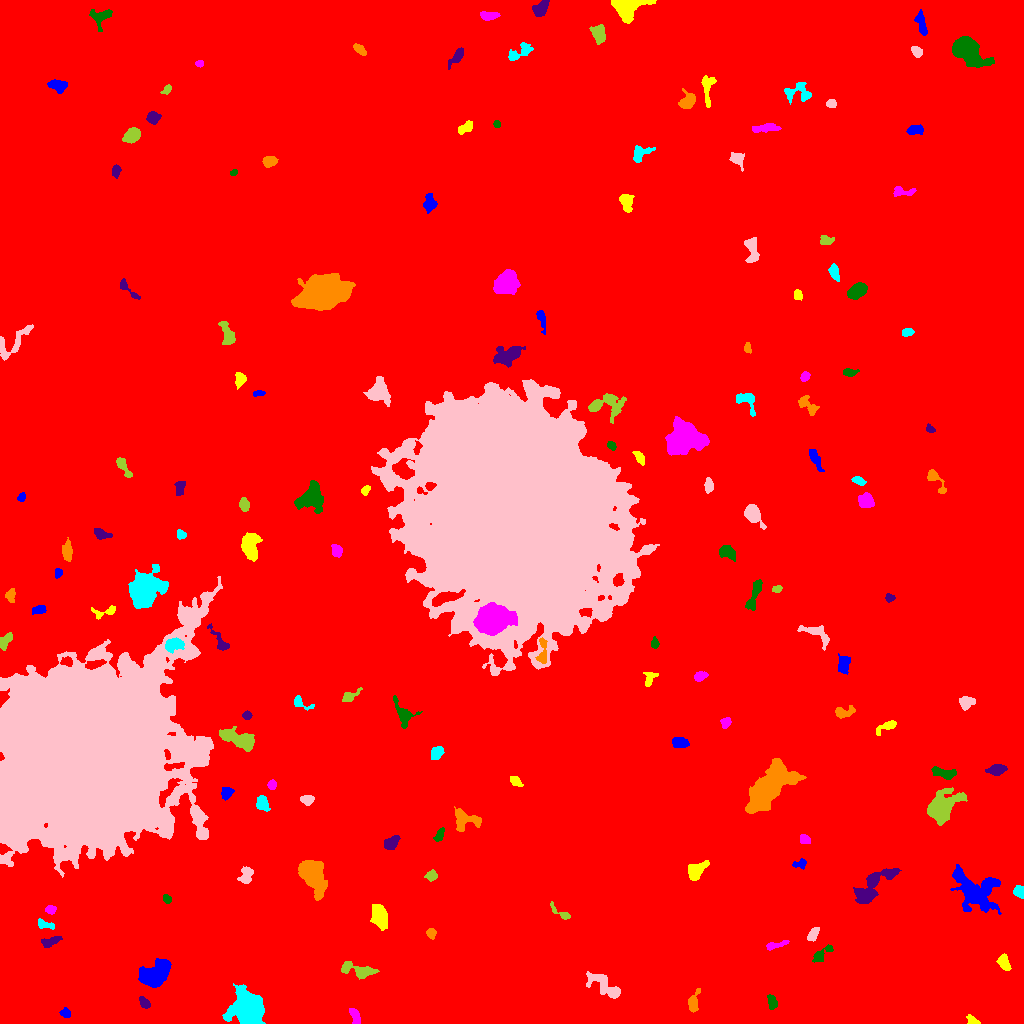

Source data for this figure (header and first rows):
ID, X, Y, A, B, theta, total_flux, mu_max, mu_median, mu_mean, R_fwhm, R_e, R10, R90, x_start, x_end, y_start, y_end, area, greylevel
0, 529.4, 494, 313.2, 292.2, -0.9182, 3177389, 112.0, 3.0, 3.434, 10.72, 249.2, 86.93, 413.6, 0, 1023, 0, 1023, 925254, 3.434
1, 65.5, 10.32, 2.355, 2.052, -0.736, 285.0, 7.0, 3.0, 3.132, 3.09, 2.706, 1.128, 4.514, 59, 70, 6, 16, 91, 12.13
2, 972.1, 2.748, 3.419, 1.945, -0.5051, 318.0, 7.0, 3.5, 3.457, 3.827, 3.09, 1.128, 4.652, 966, 980, 0, 9, 92, 14.46
3, 355.1, 7.082, 4.523, 2.068, -1.249, 497.0, 6.0, 4.0, 3.576, 5.557, 3.785, 1.596, 5.754, 349, 360, 0, 15, 139, 12.58
4, 772.1, 21.03, 3.72, 2.182, -1.358, 614.0, 9.0, 4.0, 4.873, 4.334, 3.568, 1.493, 5.614, 767, 777, 14, 29, 126, 13.87
5, 144.6, 20.76, 3.066, 2.047, -0.8751, 401.0, 8.0, 4.0, 3.679, 4.184, 3.192, 1.262, 4.918, 139, 150, 15, 27, 109, 12.68
6, 693.3, 19.98, 5.204, 2.412, 1.42, 536.0, 8.0, 3.0, 2.994, 4.478, 3.909, 1.493, 6.308, 688, 700, 11, 35, 179, 11.99
7, 247.7, 14.33, 7.095, 6.707, -1.091, 19711, 66.0, 13.0, 18.61, 8.234, 8.137, 3.192, 13.98, 222, 265, 0, 40, 1059, 26.61
8, 605, 37.75, 10.55, 3.694, -0.6369, 1409, 9.0, 3.0, 3.3, 6.333, 6.155, 2.394, 9.756, 586, 620, 25, 52, 427, 12.3
9, 357.3, 53.12, 9.841, 2.889, -0.2169, 886.0, 8.0, 2.0, 2.701, 5.809, 5.323, 2.034, 8.444, 341, 379, 44, 62, 328, 11.7
10, 473.7, 60.62, 3.789, 2.698, 1.021, 519.0, 6.0, 3.0, 2.983, 5.585, 3.989, 1.596, 6.232, 465, 481, 53, 69, 174, 11.98
11, 155.3, 48.73, 8.526, 5.031, 0.6853, 3560, 16.0, 5.0, 5.502, 7.291, 7.092, 2.706, 11.89, 138, 171, 36, 65, 647, 14.5
12, 1004, 60.98, 3.903, 2.428, -1.119, 524.0, 7.0, 3.0, 3.195, 4.853, 3.827, 1.493, 5.917, 996, 1011, 53, 70, 164, 13.2
13, 775.8, 78.69, 6.36, 1.521, 0.2274, 482.0, 8.0, 4.0, 3.679, 4.652, 3.613, 1.382, 5.585, 766, 789, 73, 83, 131, 12.68
14, 821.3, 69, 6.612, 2.365, 0.6852, 646.0, 7.0, 4.0, 3.756, 5.382, 4.297, 1.693, 6.555, 812, 833, 61, 79, 172, 11.76
15, 50.8, 82.1, 5.266, 1.943, 0.3248, 473.0, 7.0, 3.0, 2.994, 4.514, 3.949, 1.493, 6.05, 41, 62, 76, 87, 158, 11.99
16, 431.4, 90.3, 2.365, 1.883, 1.519, 187.0, 6.0, 2.0, 2.033, 3.29, 2.585, 0.9772, 4.146, 426, 436, 84, 95, 92, 12.03
17, 44.28, 99.12, 4.609, 1.812, -0.2774, 214.0, 6.0, 2.0, 1.74, 2.985, 3.038, 1.128, 5.015, 38, 54, 94, 105, 123, 11.74
18, 813.1, 89.03, 3.778, 2.098, 1.08, 642.0, 10.0, 5.0, 4.977, 4.787, 3.613, 1.382, 5.528, 807, 819, 82, 96, 129, 12.98
19, 561.2, 110.5, 6.91, 1.849, -0.575, 343.0, 7.0, 2.0, 2.722, 3.338, 3.241, 1.128, 5.352, 550, 570, 104, 122, 126, 11.72
20, 104.3, 119.3, 13.91, 4.855, -1.06, 1133, 10.0, 3.0, 3.246, 5.109, 5.614, 2.034, 8.885, 87, 116, 88, 135, 349, 12.25
21, 974, 133.4, 13.68, 8.492, -0.6768, 6748, 15.0, 5.0, 6.041, 9.997, 10.43, 4.029, 16.72, 950, 1001, 109, 159, 1117, 13.04
22, 379.5, 107.6, 5.424, 3.292, -1.298, 2322, 17.0, 6.0, 6.597, 6.05, 5.262, 2.111, 8.575, 370, 387, 93, 119, 352, 15.6
23, 50.27, 113.8, 2.518, 2.049, -0.1265, 273.0, 7.0, 3.0, 3.102, 3.385, 2.877, 1.128, 4.442, 45, 56, 109, 118, 88, 12.1
24, 166.7, 124.5, 2.244, 1.813, -0.7829, 255.0, 7.0, 3.0, 3.542, 3.338, 2.585, 0.9772, 4.107, 163, 171, 120, 129, 72, 12.54
25, 871.6, 136.6, 12.84, 4.842, 0.8056, 2397, 10.0, 3.0, 3.716, 8.33, 7.674, 2.932, 12.35, 853, 901, 120, 155, 645, 12.72
26, 313.2, 148.4, 8.86, 5.052, -1.186, 6403, 25.0, 7.0, 8.56, 8.058, 7.695, 3.038, 12.95, 298, 327, 123, 163, 748, 16.56
27, 1019, 131.7, 2.833, 2.546, -0.8652, 329.0, 6.0, 3.0, 2.742, 4.514, 3.385, 1.262, 5.262, 1013, 1023, 125, 138, 120, 11.74
28, 246, 148, 4.545, 3.198, 1.125, 528.0, 6.0, 3.0, 2.794, 5.698, 4.618, 1.784, 7.047, 237, 253, 140, 157, 189, 10.79
29, 431.3, 148.1, 2.528, 2.241, -0.1454, 264.0, 6.0, 2.0, 2.4, 3.949, 2.932, 1.128, 4.618, 424, 437, 142, 154, 110, 13.4
30, 571.1, 163, 6.443, 5.299, -0.4987, 8689, 31.0, 12.0, 13.35, 9.115, 7.421, 3.038, 11.77, 555, 587, 150, 176, 651, 21.35
31, 800.2, 159.6, 3.467, 2.104, 0.1289, 306.0, 8.0, 3.0, 2.971, 3.338, 3.038, 1.128, 4.886, 792, 806, 154, 165, 103, 11.97
32, 696.7, 153.4, 5.965, 3.571, 0.7577, 1103, 7.0, 4.0, 4.055, 7.485, 5.698, 2.326, 8.33, 688, 709, 143, 163, 272, 12.06
33, 804.2, 184.7, 2.851, 2.029, -0.4399, 258.0, 6.0, 2.0, 2.66, 3.868, 2.932, 1.128, 4.652, 800, 810, 180, 189, 97, 11.66
34, 439.4, 188.6, 3.406, 1.78, 1.125, 318.0, 8.0, 3.0, 3.0, 3.568, 3.09, 1.128, 4.886, 433, 444, 182, 196, 106, 12.0
35, 390.7, 180.5, 4.124, 2.614, 0.5722, 648.0, 7.0, 4.0, 3.64, 5.528, 4.184, 1.693, 6.358, 384, 400, 174, 188, 178, 12.64
36, 464.9, 204, 7.106, 4.781, -0.1586, 1035, 9.0, 3.0, 2.966, 4.687, 5.557, 2.034, 8.831, 454, 481, 192, 217, 349, 11.97
37, 262.3, 219.8, 3.73, 2.646, -1.172, 645.0, 8.0, 3.5, 3.75, 5.232, 3.909, 1.596, 6.206, 256, 270, 212, 228, 172, 12.75
38, 307.6, 223.6, 2.983, 2.249, 0.06179, 361.0, 8.0, 3.0, 2.959, 3.742, 3.241, 1.262, 5.171, 300, 314, 218, 228, 122, 11.96
39, 941, 214.8, 9.272, 5.915, 0.8735, 3612, 15.0, 4.0, 4.673, 7.114, 7.506, 2.877, 12.59, 927, 967, 198, 236, 773, 13.67
40, 627.4, 223.8, 9.241, 4.718, -1.02, 1876, 11.0, 3.0, 3.76, 5.614, 6.555, 2.394, 10.7, 612, 644, 205, 242, 499, 12.76
41, 225.9, 230.7, 2.905, 2.388, 1.275, 396.0, 8.0, 3.0, 3.023, 4.029, 3.241, 1.262, 5.171, 221, 234, 223, 236, 131, 14.02
42, 515.5, 242.3, 3.385, 1.96, -0.6513, 356.0, 6.0, 3.0, 3.296, 4.787, 3.338, 1.262, 5.109, 510, 523, 237, 247, 108, 12.3
43, 272, 239.1, 2.031, 1.794, 1.126, 189.0, 7.0, 2.0, 2.333, 2.821, 2.459, 0.7979, 3.827, 267, 276, 234, 244, 81, 12.33
44, 944.1, 250.4, 6.449, 2.31, -0.1893, 852.0, 8.0, 4.0, 3.963, 6.155, 4.72, 1.871, 7.247, 931, 956, 244, 257, 215, 12.96
45, 997, 253.6, 4.242, 2.29, 0.1839, 614.0, 8.0, 3.0, 3.319, 4.82, 3.827, 1.493, 6.308, 985, 1007, 248, 259, 185, 12.32
46, 767.8, 234.7, 13.31, 5.712, 0.7992, 21277, 43.0, 11.0, 14.54, 11.27, 10.25, 4.107, 17.06, 745, 806, 210, 265, 1463, 22.54
47, 436.4, 270.5, 3.46, 2.456, 0.978, 463.0, 7.0, 3.0, 3.046, 4.514, 3.742, 1.493, 5.726, 431, 444, 264, 277, 152, 13.05
48, 84.31, 267.9, 39.54, 33.5, 0.8146, 1394008, 248.0, 19.0, 39.39, 29.51, 38.28, 13.41, 78.36, 0, 222, 146, 447, 35390, 46.39
49, 239.5, 283.8, 9.326, 3.678, -0.3562, 2790, 13.0, 5.0, 5.682, 7.548, 6.887, 2.764, 10.78, 219, 254, 272, 297, 491, 13.68
50, 638.5, 305.6, 7.155, 6.735, -1.185, 22532, 80.0, 10.0, 19.03, 7.919, 7.797, 3.09, 14.41, 621, 664, 282, 328, 1184, 27.03
51, 679.2, 280.9, 4.093, 2.475, -0.1569, 497.0, 6.0, 3.0, 2.976, 5.809, 4.068, 1.596, 6.232, 672, 689, 276, 286, 167, 11.98
52, 888.2, 297.7, 5.176, 1.977, 0.4123, 517.0, 9.0, 2.0, 3.252, 3.868, 3.385, 1.382, 5.67, 876, 896, 288, 303, 159, 12.25
53, 725.6, 300.7, 2.395, 2.102, 1.279, 399.0, 10.0, 4.0, 3.99, 3.432, 2.764, 0.9772, 4.549, 720, 731, 295, 306, 100, 12.99
54, 402.8, 309.3, 7.084, 3.442, -1.097, 924.0, 10.0, 3.0, 3.277, 4.652, 4.549, 1.693, 7.736, 393, 422, 295, 328, 282, 12.28
55, 246.8, 308, 2.04, 2.006, 1.551, 244.0, 8.0, 3.0, 3.297, 3.192, 2.585, 0.9772, 4.107, 242, 252, 304, 313, 74, 12.3
56, 842.8, 310.9, 4.896, 2.518, 0.09703, 554.0, 9.0, 3.0, 3.166, 3.742, 3.742, 1.493, 6.155, 835, 855, 305, 318, 175, 12.17
57, 300.3, 320.6, 5.598, 2.415, -0.4076, 245.0, 5.0, 2.0, 1.842, 3.338, 3.141, 1.128, 5.293, 294, 314, 313, 328, 133, 11.84
58, 966.6, 321.2, 3.712, 2.861, 0.2829, 665.0, 8.0, 4.0, 3.866, 5.47, 4.068, 1.596, 6.232, 959, 975, 313, 327, 172, 12.87
59, 349.2, 327.3, 4.839, 2.111, 0.5092, 412.0, 7.0, 3.0, 2.901, 3.868, 3.385, 1.262, 5.528, 342, 362, 322, 336, 142, 11.9
... 106 more rows
